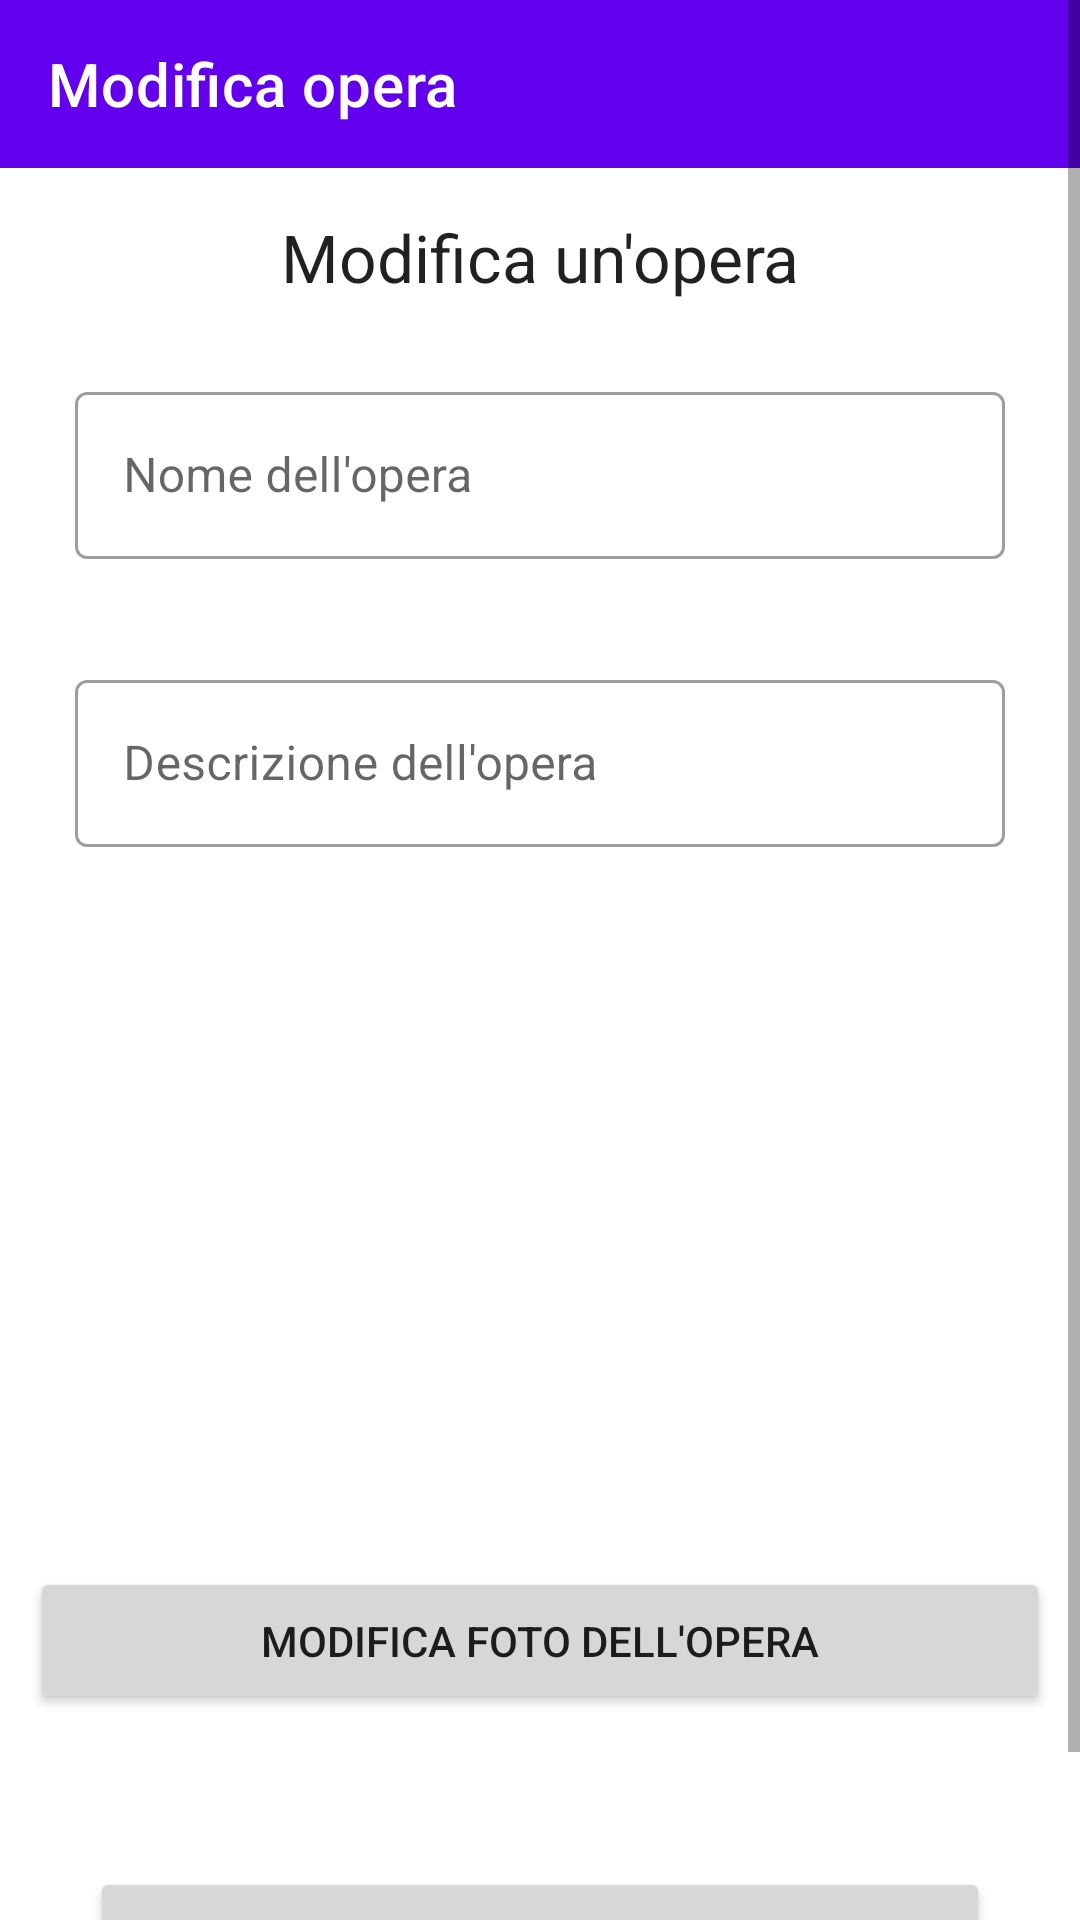

Android layout source for this screen:
<!-- AndroidManifest.xml: application theme Theme.ECultureToolBakers -->
<!-- res/layout/activity_modifica_opera.xml -->
<?xml version="1.0" encoding="utf-8"?>
<ScrollView
    xmlns:android="http://schemas.android.com/apk/res/android"
    xmlns:app="http://schemas.android.com/apk/res-auto"
    xmlns:tools="http://schemas.android.com/tools"
    android:layout_width="match_parent"
    android:layout_height="match_parent"
    android:orientation="vertical"
    android:fillViewport="true"
    android:id="@+id/ScrollView">

<androidx.constraintlayout.widget.ConstraintLayout
    android:layout_width="match_parent"
    android:layout_height="match_parent"
    tools:context=".ModificaOpera">



    <com.google.android.material.appbar.AppBarLayout
        android:id="@+id/appBarLayout"
        android:layout_width="match_parent"
        android:layout_height="wrap_content"
        app:layout_constraintEnd_toEndOf="parent"
        app:layout_constraintTop_toTopOf="parent">

        <androidx.appcompat.widget.Toolbar
            android:id="@+id/toolbar"
            app:titleTextColor="@color/white"
            android:layout_width="match_parent"
            android:layout_height="wrap_content"
            android:background="@color/purple_500"
            android:elevation="4dp"
            android:minHeight="?attr/actionBarSize"
            app:title="@string/modificaOpera" />
    </com.google.android.material.appbar.AppBarLayout>


    <TextView
        android:id="@+id/textView2"
        style="@android:style/TextAppearance.Large"
        android:layout_width="match_parent"
        android:layout_height="wrap_content"
        android:text="@string/modificaOperaTitolo"
        android:layout_margin="15dp"
        android:gravity="center"
        app:layout_constraintEnd_toEndOf="parent"
        app:layout_constraintStart_toStartOf="parent"
        app:layout_constraintTop_toBottomOf="@+id/appBarLayout" />


    <com.google.android.material.textfield.TextInputLayout
        style="@style/Widget.MaterialComponents.TextInputLayout.OutlinedBox"
        android:layout_width="match_parent"
        android:layout_height="wrap_content"
        android:id="@+id/nomeOpera"
        android:padding="10dp"
        app:layout_constraintTop_toBottomOf="@+id/textView2"
        android:layout_margin="15dp">

        <com.google.android.material.textfield.TextInputEditText
            android:layout_width="match_parent"
            android:layout_height="wrap_content"
            android:minHeight="48dp"
            android:hint="@string/hintNomeOpera" />

    </com.google.android.material.textfield.TextInputLayout>

    <com.google.android.material.textfield.TextInputLayout
        style="@style/Widget.MaterialComponents.TextInputLayout.OutlinedBox"
        android:layout_width="match_parent"
        android:layout_height="wrap_content"
        android:id="@+id/infoOpera"
        android:padding="10dp"
        app:layout_constraintTop_toBottomOf="@+id/nomeOpera"
        android:layout_margin="15dp">

        <com.google.android.material.textfield.TextInputEditText
            android:layout_width="match_parent"
            android:layout_height="wrap_content"
            android:minHeight="48dp"
            android:hint="@string/hintDescrizioneOpera" />

    </com.google.android.material.textfield.TextInputLayout>

    <RelativeLayout
        android:id="@+id/Relative"
        android:layout_width="match_parent"
        android:layout_height="300dp"
        app:layout_constraintTop_toBottomOf="@+id/infoOpera">

        <ImageView
            android:id="@+id/fotoOpera2"
            android:layout_width="match_parent"
            android:layout_height="200dp"
            android:layout_marginStart="10dp"
            android:layout_marginTop="10dp"
            android:layout_marginEnd="10dp"
            android:layout_marginBottom="10dp"
            app:layout_constraintTop_toTopOf="parent"></ImageView>


        <Button
            android:id="@+id/addFoto"
            android:layout_width="match_parent"
            android:layout_height="wrap_content"
            android:layout_below="@+id/fotoOpera2"
            android:layout_marginStart="10dp"
            android:layout_margin="10dp"
            android:padding="15dp"
            android:text="@string/modificaFotoOpera" />
    </RelativeLayout>

    <Button
        android:id="@+id/buttonConferma"
        android:layout_width="match_parent"
        android:layout_height="wrap_content"
        android:layout_margin="30dp"
        android:padding="15dp"
        android:text="@string/conferma"
        app:layout_constraintBottom_toBottomOf="parent"
        app:layout_constraintEnd_toEndOf="parent"
        app:layout_constraintTop_toBottomOf="@+id/Relative"
        app:layout_constraintVertical_bias="0.0" />

</androidx.constraintlayout.widget.ConstraintLayout>
</ScrollView>
<!-- resources referenced by this layout -->
<resources>
  <string name="conferma">Conferma</string>
  <string name="hintDescrizioneOpera">Descrizione dell\'opera</string>
  <string name="hintNomeOpera">Nome dell\'opera</string>
  <string name="modificaFotoOpera">Modifica foto dell\'opera</string>
  <string name="modificaOpera">Modifica opera</string>
  <string name="modificaOperaTitolo">Modifica un\'opera</string>
  <style name="Theme.ECultureToolBakers" parent="Theme.MaterialComponents.DayNight.NoActionBar">
          
          <item name="colorPrimary">@color/purple_500</item>
          <item name="colorPrimaryVariant">@color/purple_700</item>
          <item name="colorOnPrimary">@color/white</item>
          
          <item name="colorSecondary">@color/teal_200</item>
          <item name="colorSecondaryVariant">@color/teal_700</item>
          <item name="colorOnSecondary">@color/black</item>
          
          <item name="android:statusBarColor" tools:targetApi="l">?attr/colorPrimaryVariant</item>
          
  
      </style>
  <!-- not gathered from this repository: default colours our renderer supplied (Android Studio template values) -->
  <color name="purple_500">#FF6200EE</color>
  <color name="purple_700">#FF3700B3</color>
  <color name="teal_200">#FF03DAC5</color>
  <color name="teal_700">#FF018786</color>
  <color name="black">#FF000000</color>
  <color name="white">#FFFFFFFF</color>
</resources>
